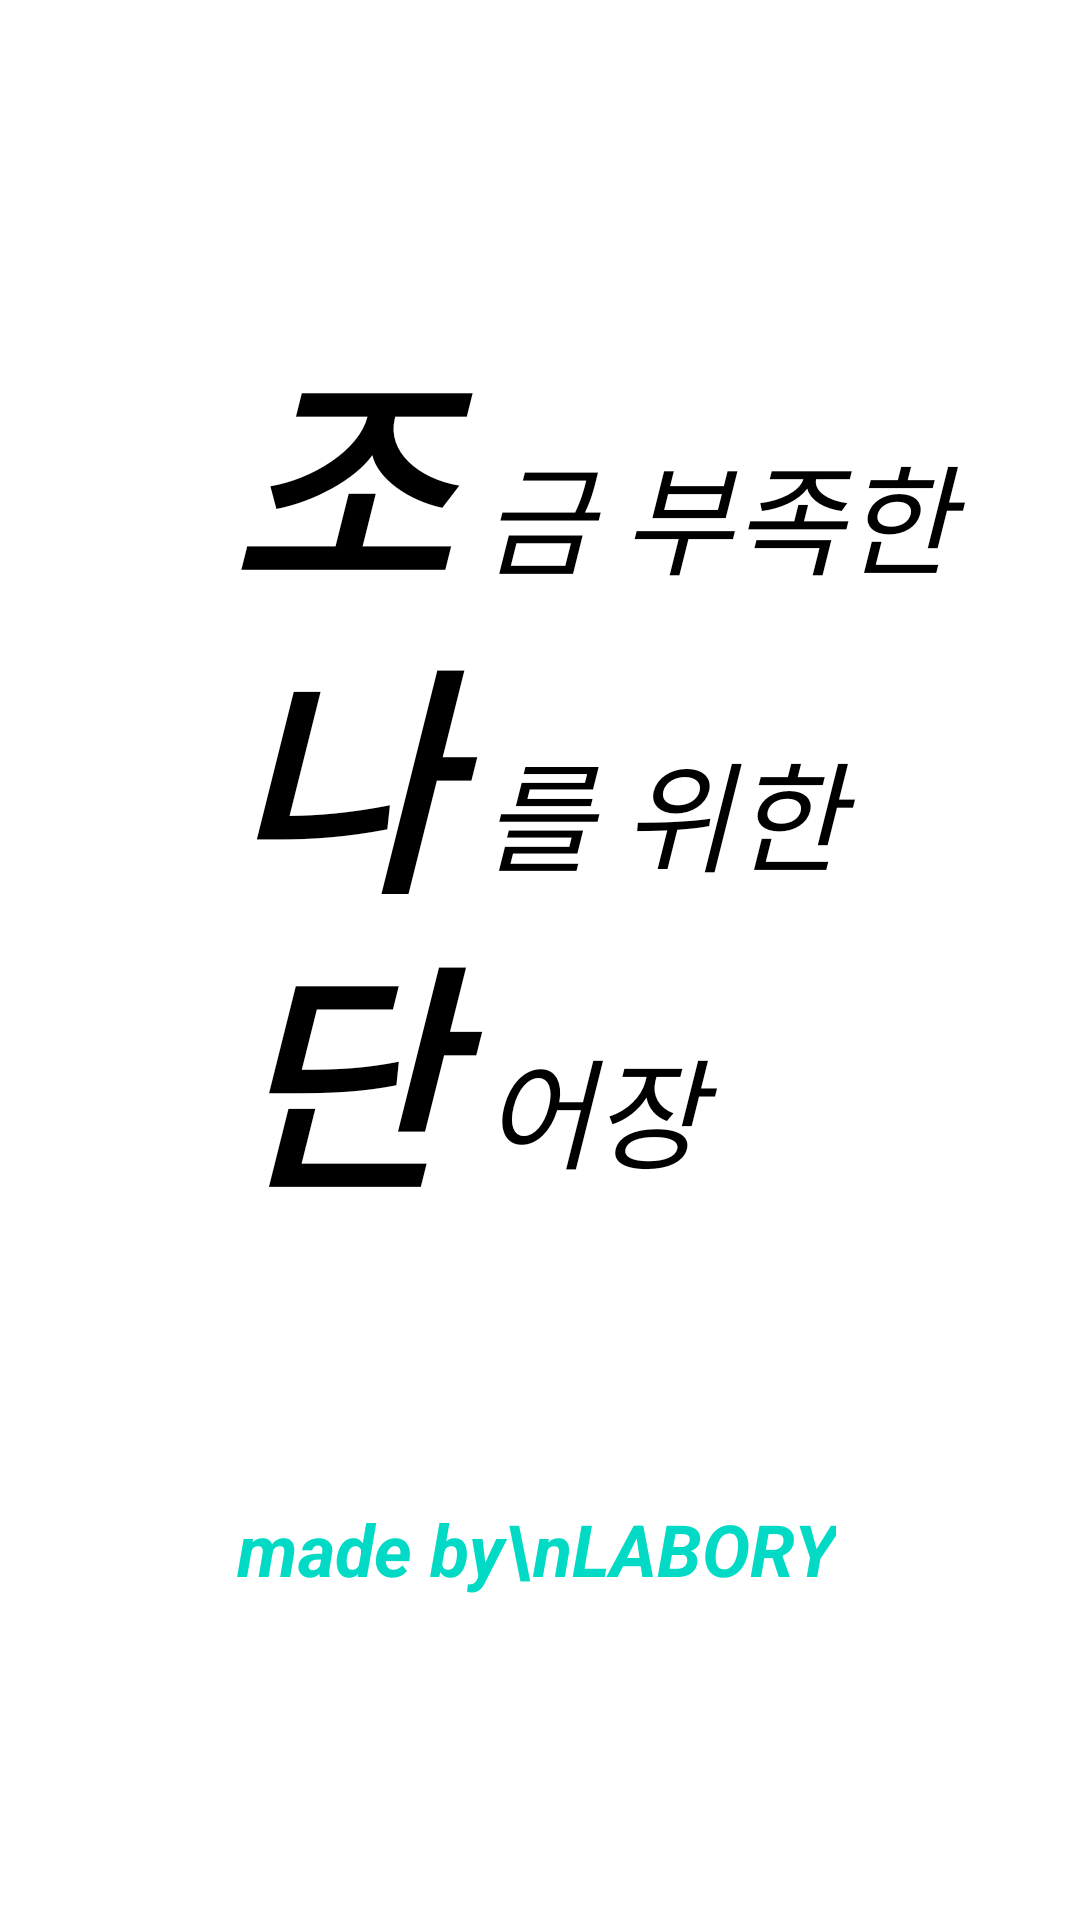

Here is an Android app screen rendered from its layout file. Give the layout XML and the strings, colors and styles it references.
<!-- AndroidManifest.xml: application theme AppTheme -->
<!-- res/layout/logo.xml -->
<?xml version="1.0" encoding="utf-8"?>
<androidx.constraintlayout.widget.ConstraintLayout xmlns:android="http://schemas.android.com/apk/res/android"
    xmlns:app="http://schemas.android.com/apk/res-auto"
    xmlns:tools="http://schemas.android.com/tools"
    android:layout_width="match_parent"
    android:layout_height="match_parent"
    android:background="#FFFFFF">

    <TextView
        android:id="@+id/textView11"
        android:layout_width="177dp"
        android:layout_height="52dp"
        android:layout_marginTop="47dp"
        android:text="어장"
        android:textColor="@android:color/black"
        android:textSize="40sp"
        android:textStyle="italic"
        app:layout_constraintStart_toEndOf="@+id/textView8"
        app:layout_constraintTop_toBottomOf="@+id/textView10" />

    <TextView
        android:id="@+id/textView10"
        android:layout_width="177dp"
        android:layout_height="52dp"
        android:layout_marginTop="47dp"
        android:text="를 위한"
        android:textColor="@android:color/black"
        android:textSize="40sp"
        android:textStyle="italic"
        app:layout_constraintStart_toEndOf="@+id/textView7"
        app:layout_constraintTop_toBottomOf="@+id/textView9" />

    <TextView
        android:id="@+id/textView6"
        android:layout_width="85dp"
        android:layout_height="99dp"
        android:layout_marginStart="76dp"
        android:layout_marginTop="100dp"
        android:text="조"
        android:textColor="@android:color/black"
        android:textSize="80sp"
        android:textStyle="bold|italic"
        app:layout_constraintStart_toStartOf="parent"
        app:layout_constraintTop_toTopOf="parent" />

    <TextView
        android:id="@+id/textView7"
        android:layout_width="85dp"
        android:layout_height="99dp"
        android:layout_marginStart="76dp"
        android:text="나"
        android:textColor="@android:color/black"
        android:textSize="80sp"
        android:textStyle="bold|italic"
        app:layout_constraintStart_toStartOf="parent"
        app:layout_constraintTop_toBottomOf="@+id/textView6" />

    <TextView
        android:id="@+id/textView8"
        android:layout_width="85dp"
        android:layout_height="99dp"
        android:layout_marginStart="76dp"
        android:text="단"
        android:textColor="@android:color/black"
        android:textSize="80sp"
        android:textStyle="bold|italic"
        app:layout_constraintStart_toStartOf="parent"
        app:layout_constraintTop_toBottomOf="@+id/textView7" />

    <TextView
        android:id="@+id/textView9"
        android:layout_width="177dp"
        android:layout_height="52dp"
        android:layout_marginTop="142dp"
        android:text="금 부족한"
        android:textColor="@android:color/black"
        android:textSize="40sp"
        android:textStyle="italic"
        app:layout_constraintStart_toEndOf="@+id/textView6"
        app:layout_constraintTop_toTopOf="parent" />

    <TextView
        android:id="@+id/textView12"
        android:layout_width="wrap_content"
        android:layout_height="wrap_content"
        android:layout_marginStart="175dp"
        android:layout_marginTop="500dp"
        android:layout_marginEnd="178dp"
        android:gravity="center"
        android:text="made by\nLABORY"
        android:textColor="@color/colorAccent"
        android:textSize="24sp"
        android:textStyle="bold|italic"
        app:layout_constraintEnd_toEndOf="parent"
        app:layout_constraintStart_toStartOf="parent"
        app:layout_constraintTop_toTopOf="parent" />
</androidx.constraintlayout.widget.ConstraintLayout>
<!-- resources referenced by this layout -->
<resources>
  <color name="colorAccent">#03DAC5</color>
  <style name="AppTheme" parent="Theme.AppCompat.Light.DarkActionBar">
          
          <item name="colorPrimary">@color/colorAccent</item>
          <item name="colorPrimaryDark">#000000</item>
          <item name="colorAccent">@color/colorAccent</item>
      </style>
</resources>
